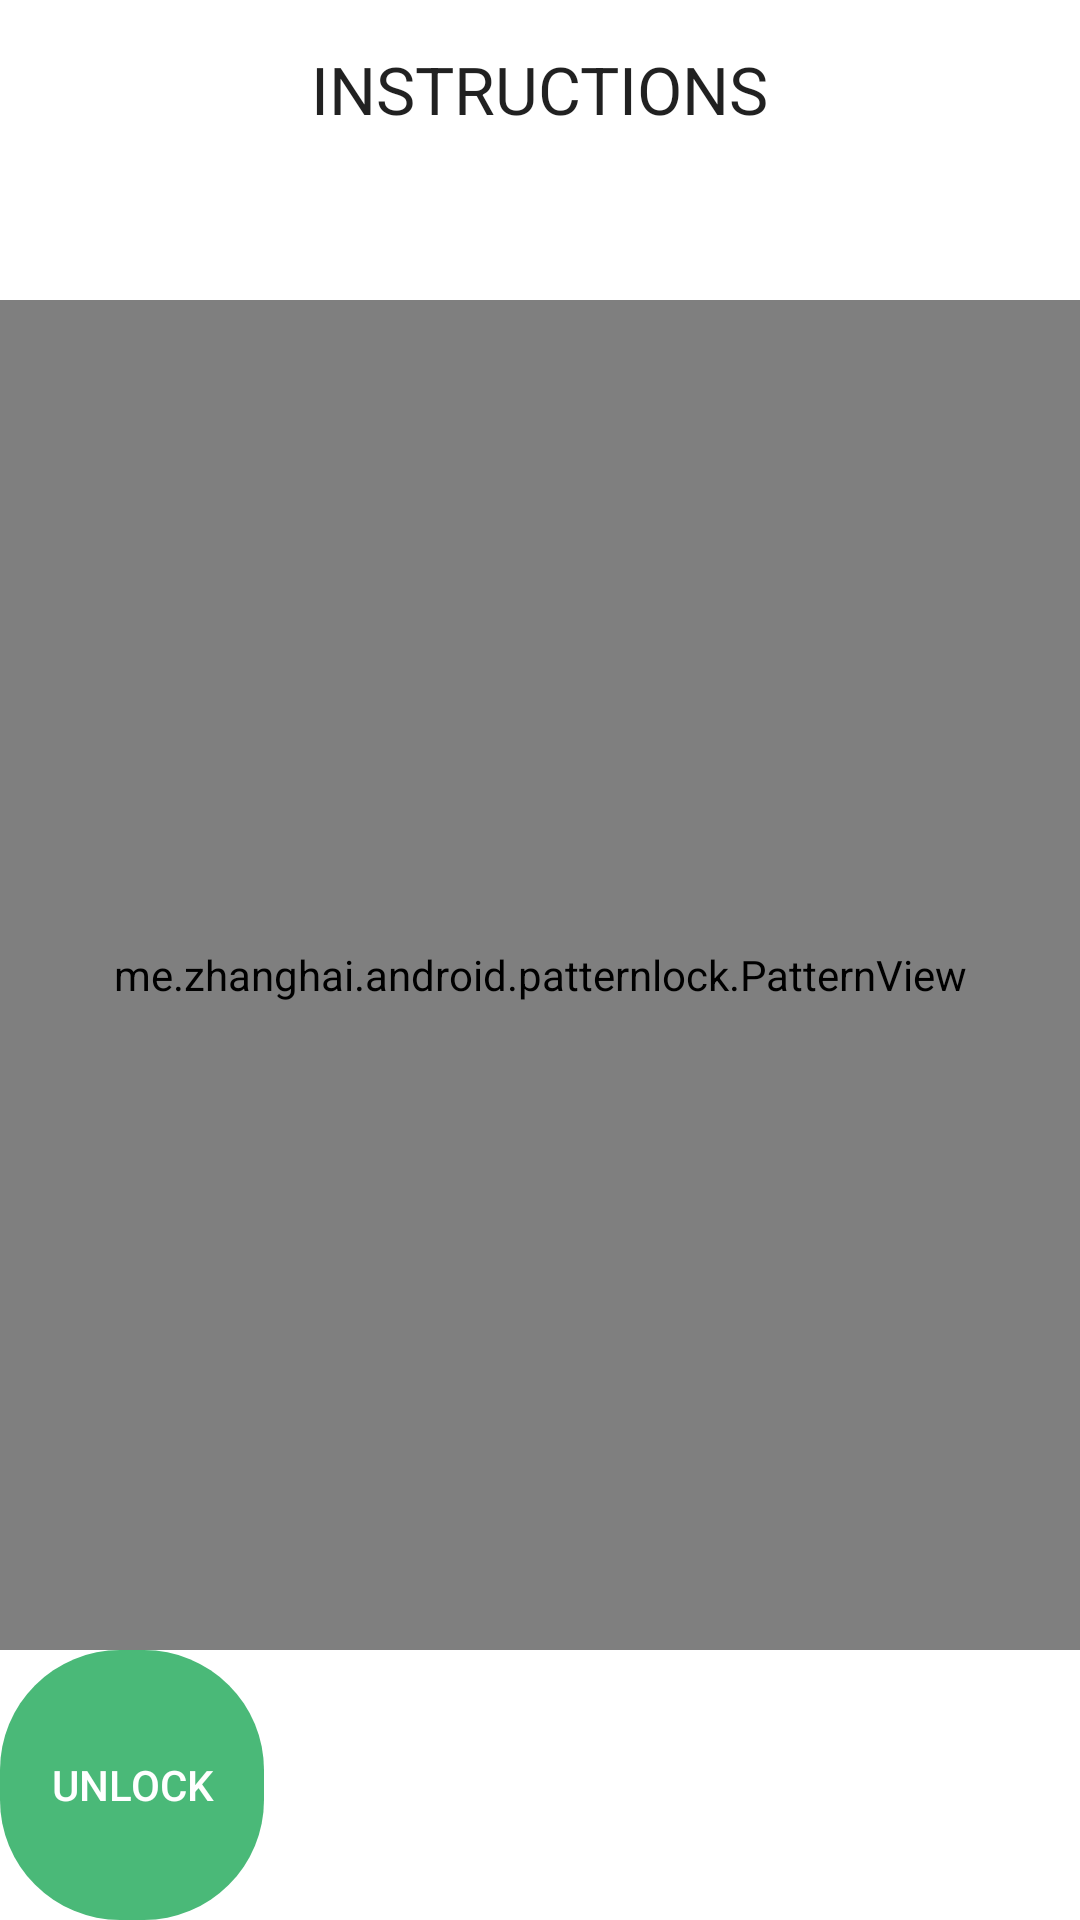

Here is an Android app screen rendered from its layout file. Give the layout XML and the strings, colors and styles it references.
<!-- AndroidManifest.xml: application theme AppTheme -->
<!-- res/layout/pattern_view.xml -->
<?xml version="1.0" encoding="utf-8"?>
<LinearLayout xmlns:android="http://schemas.android.com/apk/res/android"
    android:layout_width="match_parent"
    android:layout_height="match_parent"
    android:orientation="vertical"
    android:background="#FFFFFF">

    <TextView
        android:layout_width="wrap_content"
        android:layout_height="0dp"
        android:paddingTop="15dp"
        android:layout_weight="1"
        android:textAppearance="?android:attr/textAppearanceLarge"
        android:text="INSTRUCTIONS"
        android:id="@+id/textView"
        android:layout_gravity="center_horizontal|top" />

    <me.zhanghai.android.patternlock.PatternView
        android:id="@+id/pattern"
        android:layout_width="match_parent"
        android:layout_height="0dp"
        android:layout_weight="5"
        android:layout_marginTop="10dp" />

    <Button
        android:id="@+id/unlockButton"
        android:layout_width="wrap_content"
        android:layout_height="0dp"
        android:layout_weight="1"
        android:text="UNLOCK" />
</LinearLayout>
<!-- resources referenced by this layout -->
<resources>
  <style name="AppTheme" parent="Theme.AppCompat.Light.DarkActionBar">
          
          <item name="colorPrimary">@color/colorPrimary</item>
          <item name="colorPrimaryDark">@color/colorPrimaryDark</item>
          <item name="colorAccent">@color/colorAccent</item>
          <item name="android:windowTranslucentStatus">true</item>
          <item name="android:windowTranslucentNavigation">true</item>
          <item name="patternViewStyle">@style/PatternView</item>
          <item name="android:buttonStyle">@style/AppTheme.Button</item>
      </style>
  <color name="colorPrimary">#4AB978</color>
  <color name="colorPrimaryDark">#2e995a</color>
  <color name="colorAccent">#FF4081</color>
  <style name="AppTheme.Button" parent="android:Widget.DeviceDefault.Button.Borderless">
          <item name="android:background">@drawable/button_background</item>
          <item name="android:textColor">@color/white</item>
      </style>
  <!-- drawable button_background (drawable) -->
  <?xml version="1.0" encoding="utf-8"?>
  <selector xmlns:android="http://schemas.android.com/apk/res/android">
      <item android:state_focused="true">
          <shape android:shape="rectangle">
              <corners android:radius="40dp" />
              <solid android:color="@color/colorPrimaryDark" />
              <padding android:left="@dimen/fab_margin" android:right="@dimen/fab_margin" />
          </shape>
      </item>
      <item>
          <shape android:shape="rectangle">
              <corners android:radius="40dp" />
              <solid android:color="@color/colorPrimary" />
              <padding android:left="@dimen/fab_margin" android:right="@dimen/fab_margin" />
          </shape>
      </item>
  </selector>
  <color name="white">#ffffff</color>
</resources>
